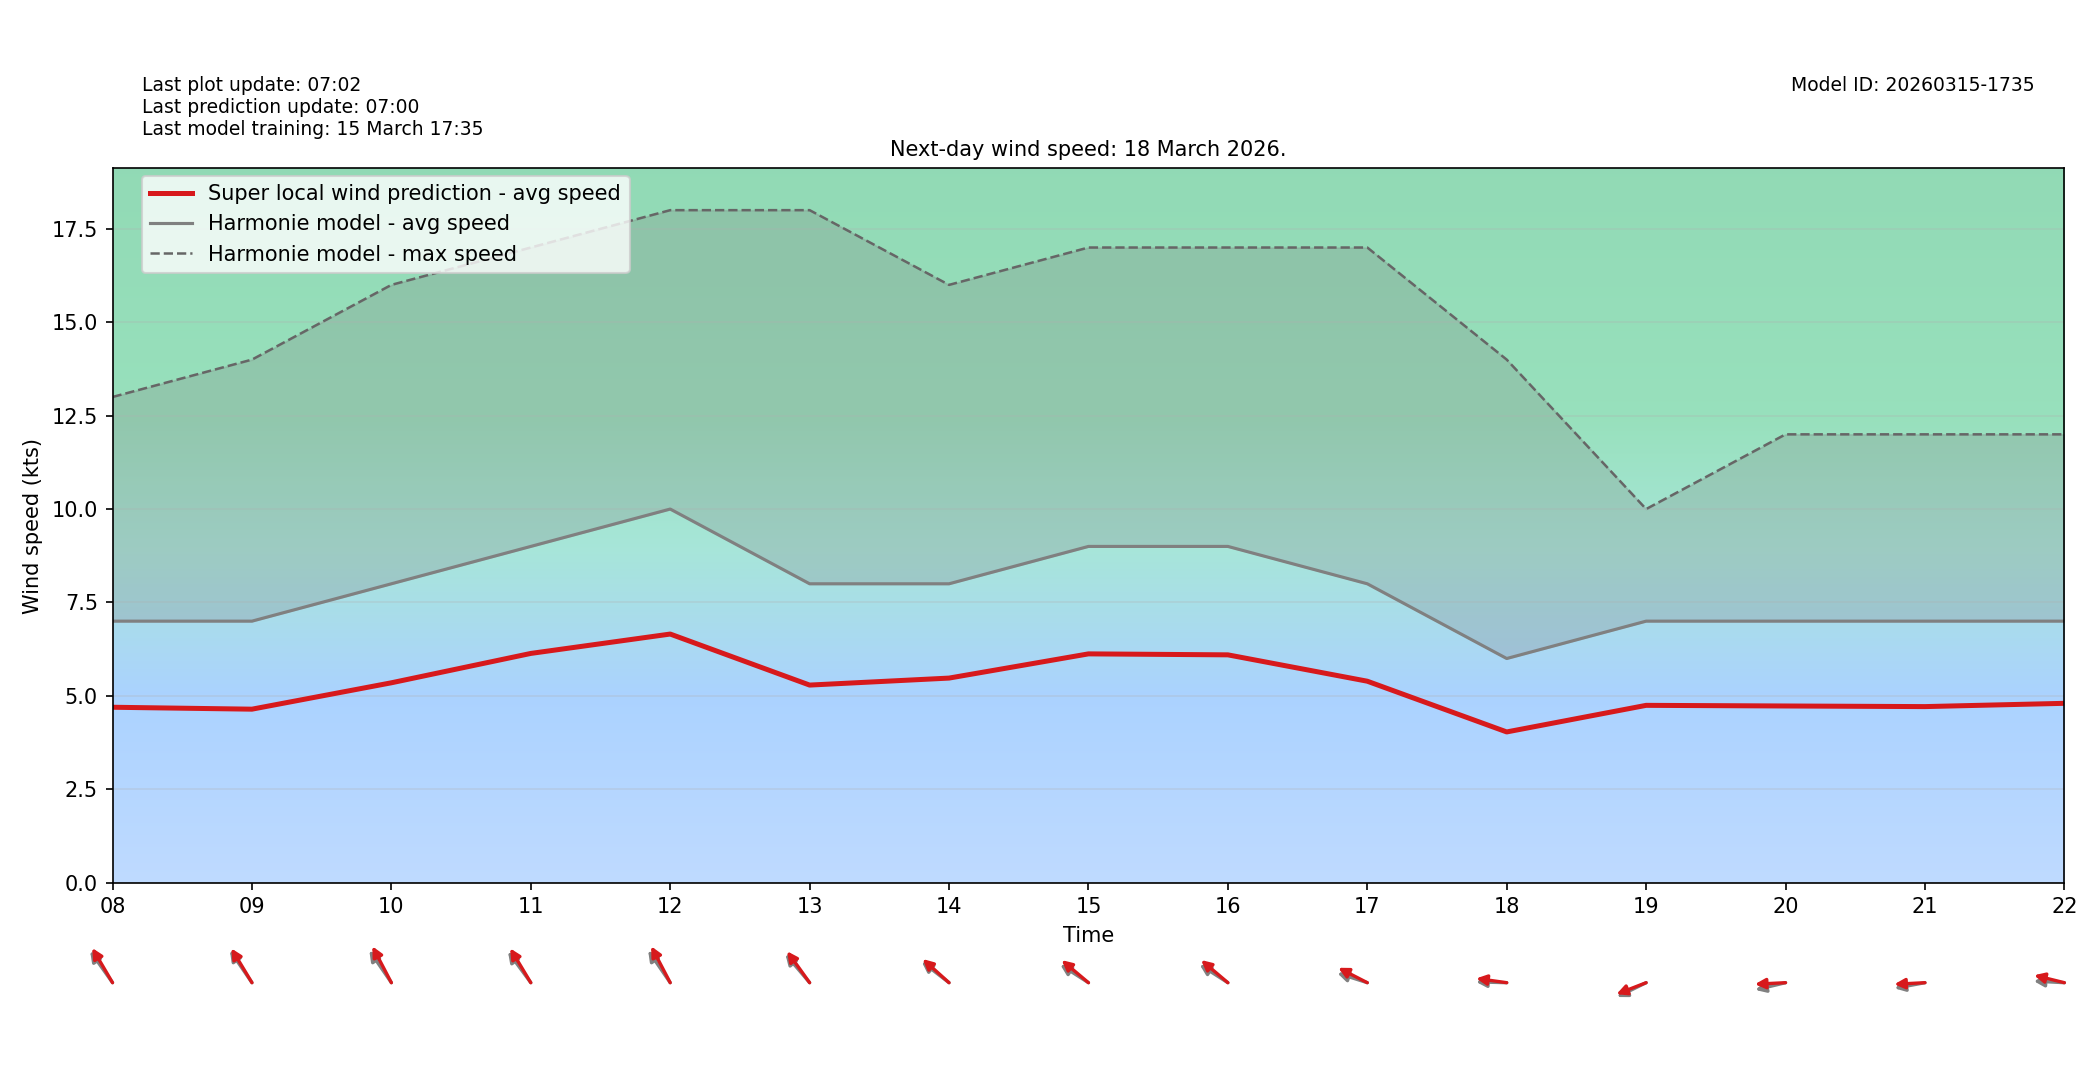

The data file committed next to this chart (first rows):
target_time_utc, hour_utc, forecast_wind_speed, lstm_pred_wind_speed, delta_speed_lstm_minus_forecast, forecast_wind_dir_deg, lstm_pred_wind_dir_deg, delta_dir_lstm_minus_forecast
2026-03-18T00:00:00Z, 00, 7.0, 4.544, -2.456, 146.0, 152.1, 6.05
2026-03-18T01:00:00Z, 01, 7.0, 4.55, -2.45, 142.0, 146.6, 4.564
2026-03-18T02:00:00Z, 02, 7.0, 4.57, -2.43, 140.0, 144.6, 4.585
2026-03-18T03:00:00Z, 03, 7.0, 4.542, -2.458, 142.0, 146.7, 4.691
2026-03-18T04:00:00Z, 04, 6.0, 4.061, -1.939, 140.0, 144.9, 4.891
2026-03-18T05:00:00Z, 05, 6.0, 4.009, -1.991, 133.0, 137.2, 4.166
2026-03-18T06:00:00Z, 06, 6.0, 4.044, -1.956, 134.0, 140.1, 6.102
2026-03-18T07:00:00Z, 07, 7.0, 4.572, -2.428, 131.0, 134.7, 3.707
2026-03-18T08:00:00Z, 08, 7.0, 4.696, -2.304, 133.0, 138.4, 5.363
2026-03-18T09:00:00Z, 09, 7.0, 4.644, -2.356, 134.0, 137.6, 3.626
2026-03-18T10:00:00Z, 10, 8.0, 5.35, -2.65, 134.0, 141.6, 7.644
2026-03-18T11:00:00Z, 11, 9.0, 6.136, -2.864, 132.0, 137.7, 5.72
2026-03-18T12:00:00Z, 12, 10.0, 6.655, -3.345, 134.0, 141.7, 7.658
2026-03-18T13:00:00Z, 13, 8.0, 5.289, -2.711, 128.0, 132.6, 4.64
2026-03-18T14:00:00Z, 14, 8.0, 5.476, -2.524, 117.0, 120.7, 3.674
2026-03-18T15:00:00Z, 15, 9.0, 6.124, -2.876, 113.0, 119.1, 6.088
2026-03-18T16:00:00Z, 16, 9.0, 6.098, -2.902, 113.0, 119.2, 6.234
2026-03-18T17:00:00Z, 17, 8.0, 5.393, -2.607, 102.0, 108.7, 6.736
2026-03-18T18:00:00Z, 18, 6.0, 4.035, -1.965, 91.0, 95.31, 4.308
2026-03-18T19:00:00Z, 19, 7.0, 4.747, -2.253, 72.0, 75.62, 3.621
2026-03-18T20:00:00Z, 20, 7.0, 4.729, -2.271, 81.0, 88.15, 7.151
2026-03-18T21:00:00Z, 21, 7.0, 4.713, -2.287, 83.0, 88.07, 5.069
2026-03-18T22:00:00Z, 22, 7.0, 4.801, -2.199, 92.0, 99.27, 7.266
2026-03-18T23:00:00Z, 23, 6.0, 4.01, -1.99, 91.0, 96.45, 5.451
